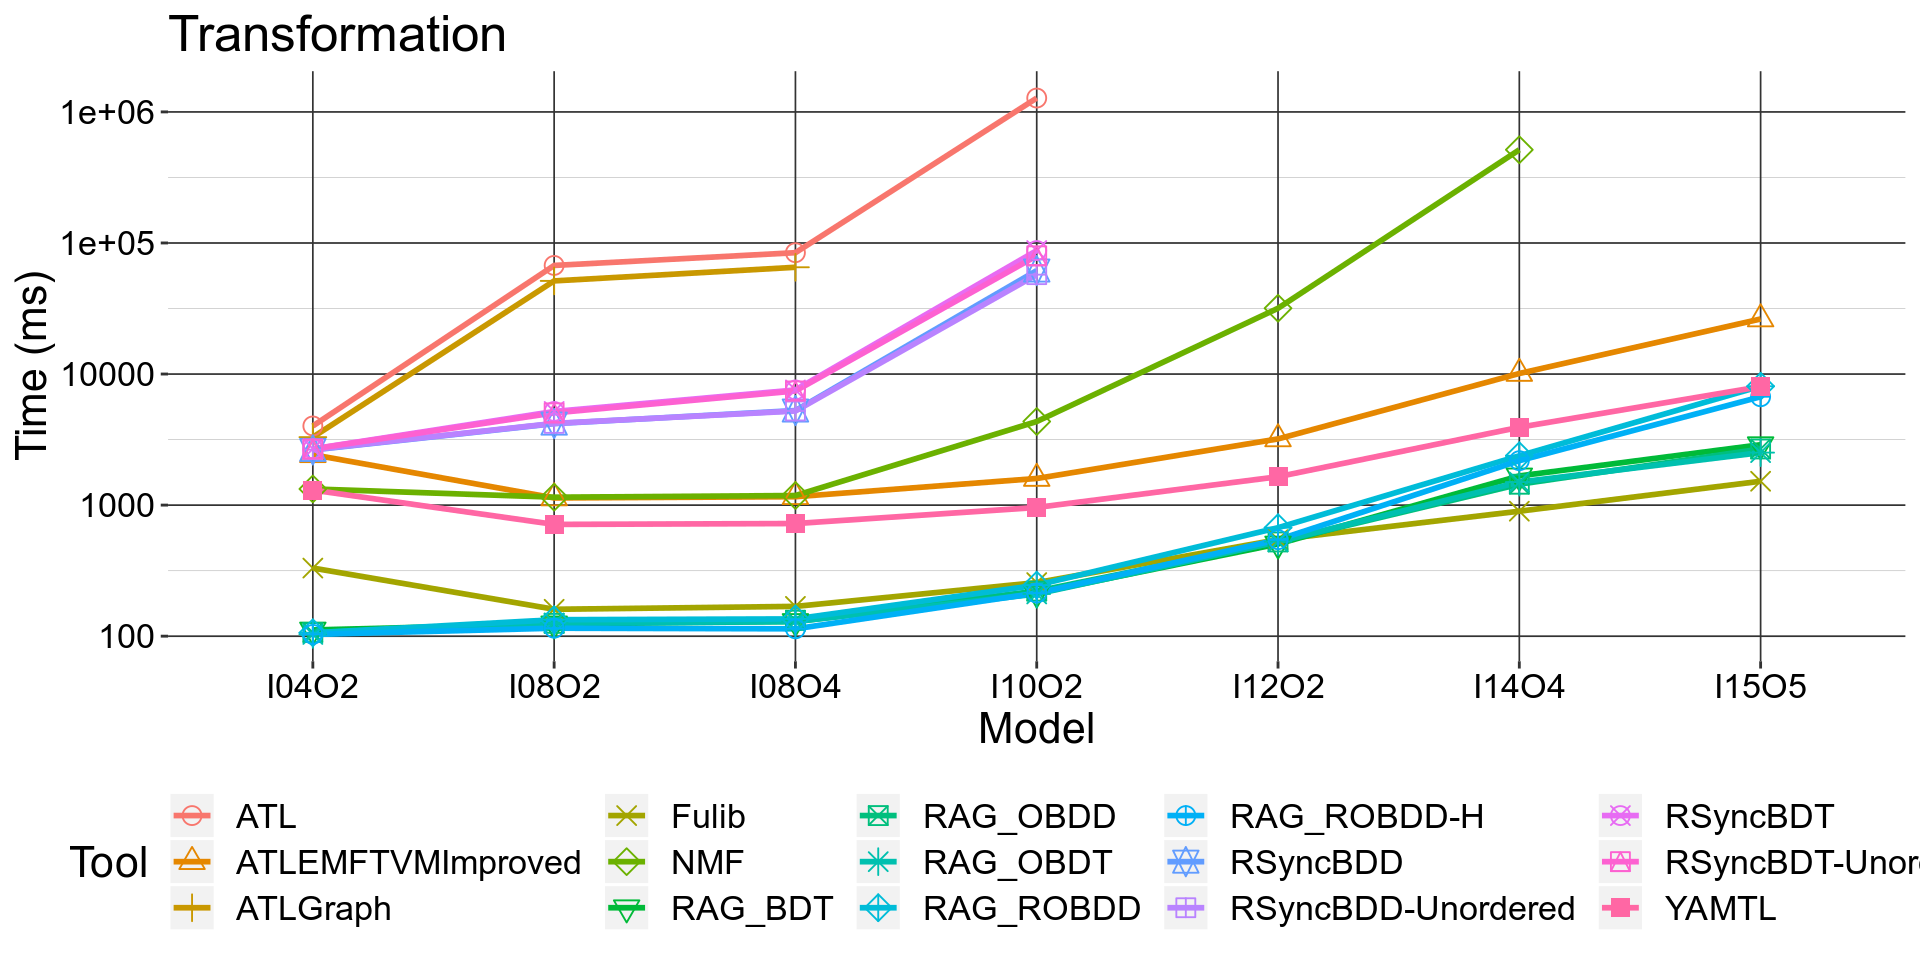

The table this chart was drawn from, first rows:
, Tool, Model, N, mean, sd
1, ATL, I04O2, 33, 365.2, 241
2, ATL, I08O2, 12, 16853, 24501
3, ATL, I08O4, 12, 21082, 30740
4, ATL, I10O2, 3, 425316, 736064
5, ATLEMFTVMImproved, I04O2, 27, 269.3, 252.4
6, ATLEMFTVMImproved, I08O2, 9, 378, 187.5
7, ATLEMFTVMImproved, I08O4, 9, 386.4, 168.9
8, ATLEMFTVMImproved, I10O2, 9, 532.4, 108
9, ATLEMFTVMImproved, I12O2, 9, 1067, 482.6
10, ATLEMFTVMImproved, I14O4, 9, 3368, 2864
11, ATLEMFTVMImproved, I15O5, 9, 8771, 9511
12, ATLGraph, I04O2, 27, 366.8, 244.4
13, ATLGraph, I08O2, 9, 17126, 25313
14, ATLGraph, I08O4, 9, 21755, 32238
15, Fulib, I04O2, 27, 36.76, 21.14
16, Fulib, I08O2, 9, 53.48, 12.23
17, Fulib, I08O4, 9, 56.27, 13.69
18, Fulib, I10O2, 9, 85.45, 26.26
19, Fulib, I12O2, 9, 181.9, 140.5
20, Fulib, I14O4, 9, 299.6, 238.2
21, Fulib, I15O5, 9, 507, 441.9
22, NMF, I04O2, 21, 189.8, 133.9
23, NMF, I08O2, 9, 383.1, 321.2
24, NMF, I08O4, 9, 394.5, 332.8
25, NMF, I10O2, 9, 1448, 1758
26, NMF, I12O2, 9, 10590, 14920
27, NMF, I14O4, 9, 171468, 252227
28, RAG_BDT, I04O2, 27, 12.4, 13.24
29, RAG_BDT, I08O2, 9, 41.4, 42.87
30, RAG_BDT, I08O4, 9, 43.16, 43.13
31, RAG_BDT, I10O2, 9, 71.19, 69.25
32, RAG_BDT, I12O2, 9, 168.5, 140.5
33, RAG_BDT, I14O4, 9, 557, 426.4
34, RAG_BDT, I15O5, 9, 963.8, 733.2
35, RAG_OBDD, I04O2, 27, 11.85, 12.63
36, RAG_OBDD, I08O2, 9, 41.76, 41.03
37, RAG_OBDD, I08O4, 9, 44.14, 43.59
38, RAG_OBDD, I10O2, 9, 73.62, 69.82
39, RAG_OBDD, I12O2, 9, 174.5, 163.7
40, RAG_OBDD, I14O4, 9, 481.3, 410.4
41, RAG_OBDD, I15O5, 9, 893.8, 704.7
42, RAG_OBDT, I04O2, 27, 11.46, 12.45
43, RAG_OBDT, I08O2, 9, 42.05, 42.37
44, RAG_OBDT, I08O4, 9, 43.08, 42.5
45, RAG_OBDT, I10O2, 9, 69.99, 67.82
46, RAG_OBDT, I12O2, 9, 175.4, 164.6
47, RAG_OBDT, I14O4, 9, 499.7, 427.6
48, RAG_OBDT, I15O5, 9, 838.4, 693.3
49, RAG_ROBDD, I04O2, 27, 11.79, 11.96
50, RAG_ROBDD, I08O2, 9, 44.51, 41.28
51, RAG_ROBDD, I08O4, 9, 45.15, 43.17
52, RAG_ROBDD, I10O2, 9, 81.72, 68.56
53, RAG_ROBDD, I12O2, 9, 224.2, 171
54, RAG_ROBDD, I14O4, 9, 793.4, 623.5
55, RAG_ROBDD, I15O5, 9, 2690, 2906
56, RAG_ROBDD-H, I04O2, 27, 11.47, 12.95
57, RAG_ROBDD-H, I08O2, 9, 38.35, 44.32
58, RAG_ROBDD-H, I08O4, 9, 37.94, 43.81
59, RAG_ROBDD-H, I10O2, 9, 71.08, 71.41
60, RAG_ROBDD-H, I12O2, 9, 181.5, 160.4
... 25 more rows
